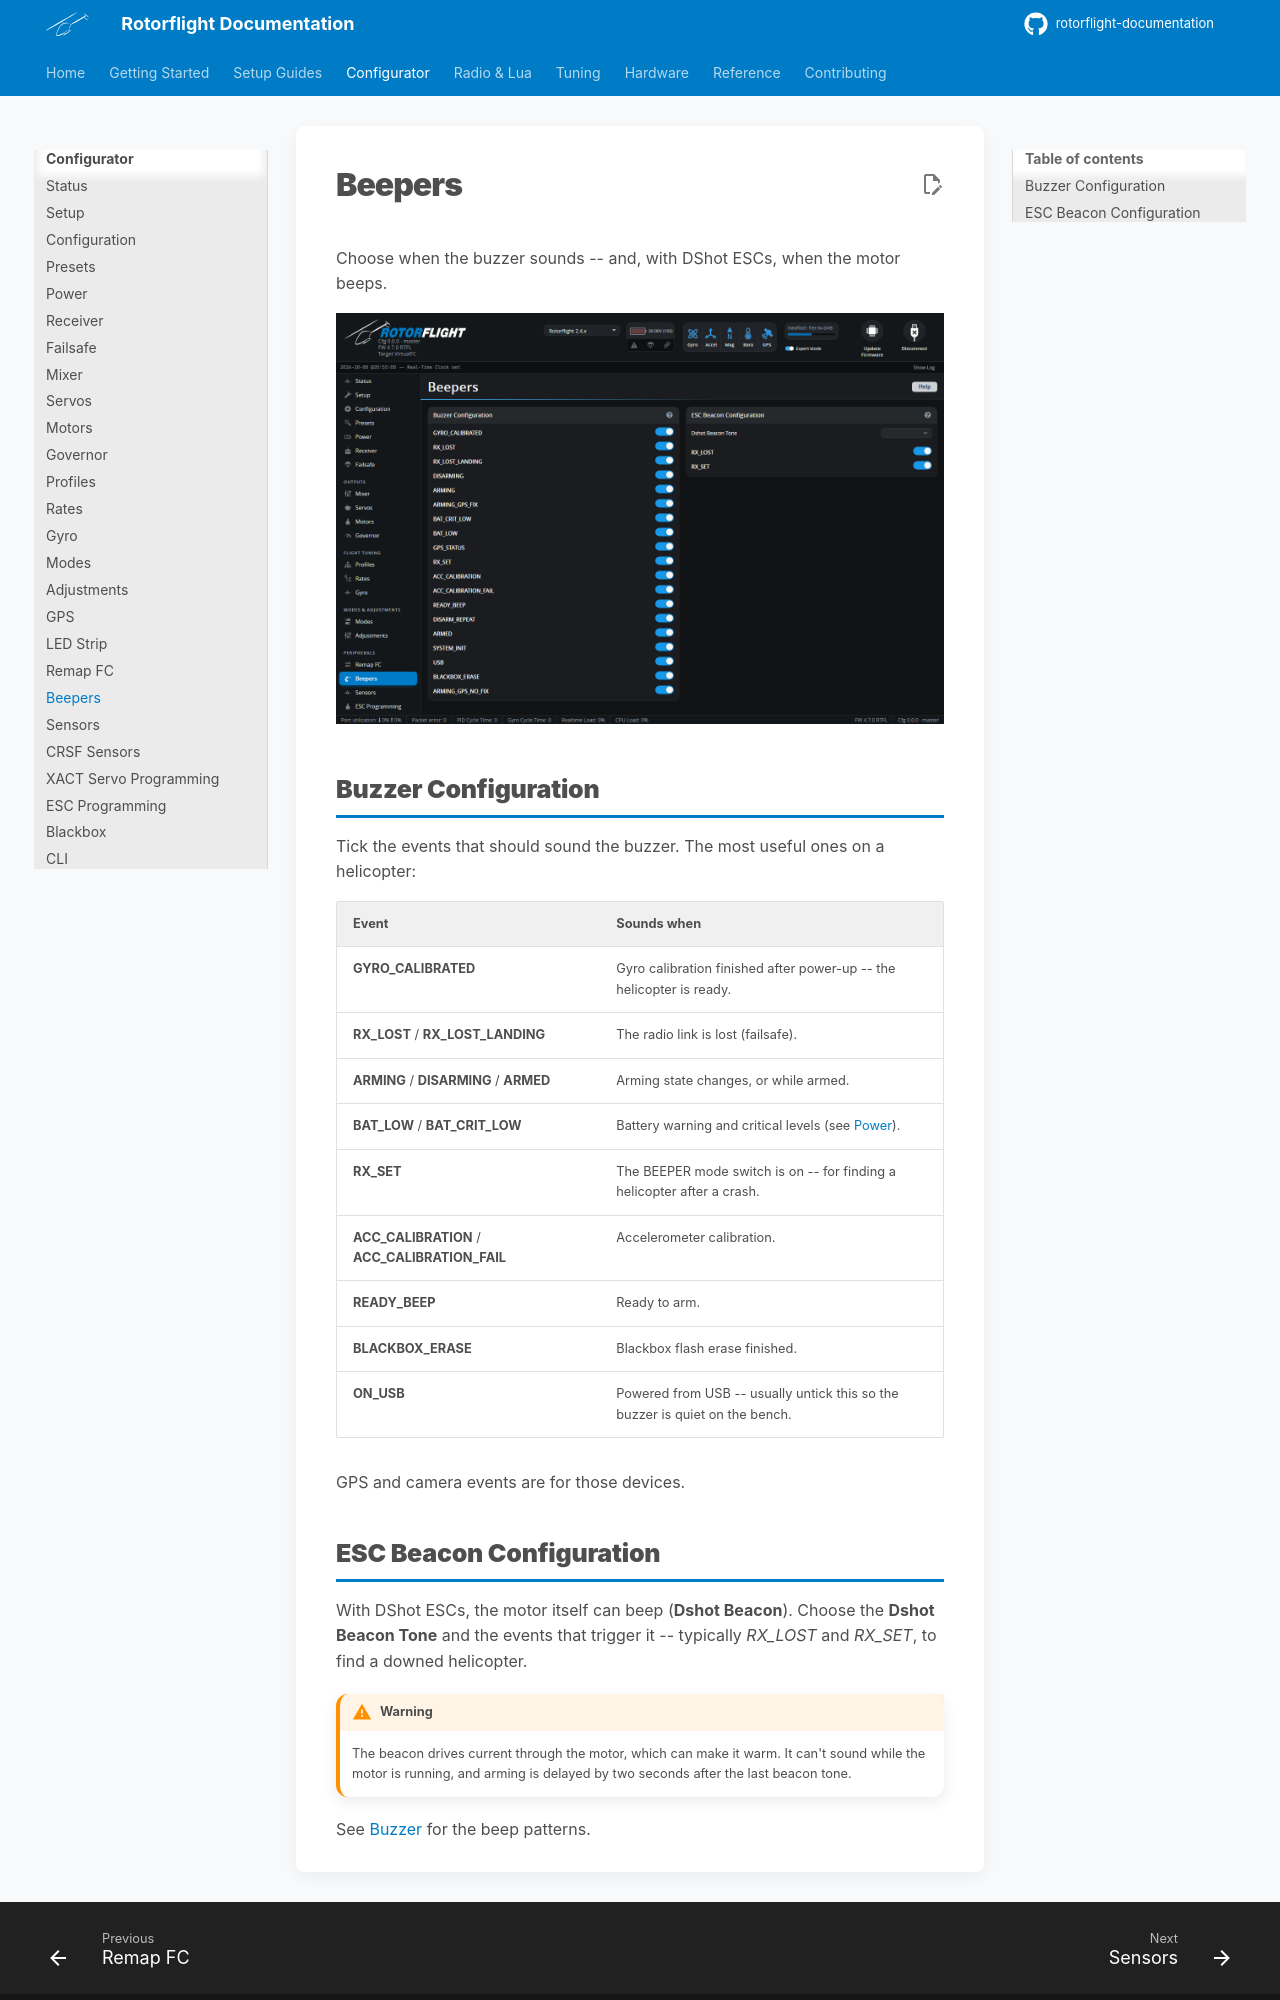

repository: rotorflight/rotorflight-documentation · page: configurator/tabs/beepers/index.html · generator: mkdocs

# Beepers

Choose when the buzzer sounds -- and, with DShot ESCs, when the motor
beeps.

![Beepers tab](../../assets/images/configurator/beepers.png)

## Buzzer Configuration

Tick the events that should sound the buzzer. The most useful ones on a
helicopter:

| Event | Sounds when |
| --- | --- |
| **GYRO_CALIBRATED** | Gyro calibration finished after power-up -- the helicopter is ready. |
| **RX_LOST** / **RX_LOST_LANDING** | The radio link is lost (failsafe). |
| **ARMING** / **DISARMING** / **ARMED** | Arming state changes, or while armed. |
| **BAT_LOW** / **BAT_CRIT_LOW** | Battery warning and critical levels (see [Power](power.md)). |
| **RX_SET** | The BEEPER mode switch is on -- for finding a helicopter after a crash. |
| **ACC_CALIBRATION** / **ACC_CALIBRATION_FAIL** | Accelerometer calibration. |
| **READY_BEEP** | Ready to arm. |
| **BLACKBOX_ERASE** | Blackbox flash erase finished. |
| **ON_USB** | Powered from USB -- usually untick this so the buzzer is quiet on the bench. |

GPS and camera events are for those devices.
